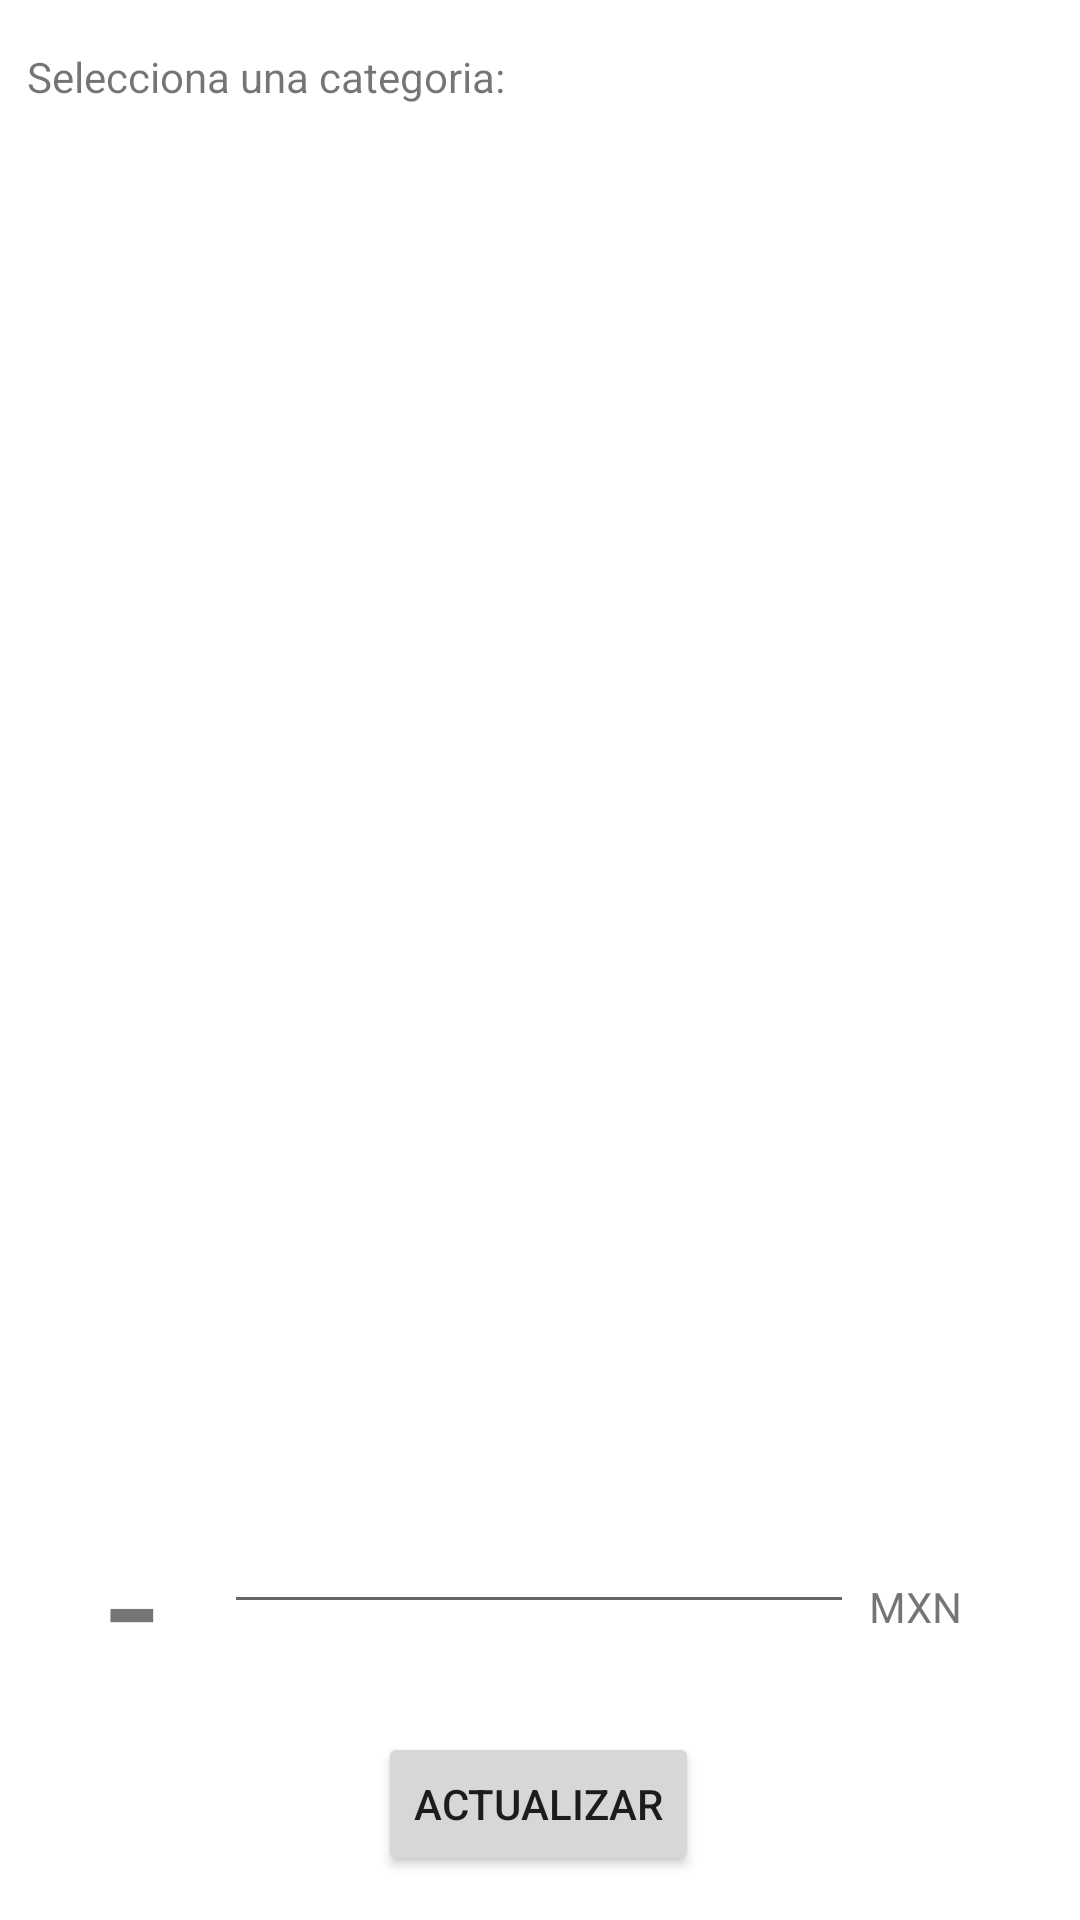

Android layout source for this screen:
<!-- AndroidManifest.xml: application theme Theme.PiggyBank -->
<!-- res/layout/fragment_perfiles.xml -->
<?xml version="1.0" encoding="utf-8"?>
<androidx.constraintlayout.widget.ConstraintLayout xmlns:android="http://schemas.android.com/apk/res/android"
    xmlns:app="http://schemas.android.com/apk/res-auto"
    xmlns:tools="http://schemas.android.com/tools"
    android:id="@+id/acrtualizarSaldo"
    android:layout_width="match_parent"
    android:layout_height="match_parent"
    tools:context=".PerfilesFragment">


    <androidx.recyclerview.widget.RecyclerView
        android:id="@+id/perfiles_recycler"
        android:layout_width="0dp"
        android:layout_height="420dp"
        android:layout_marginTop="48dp"
        app:layout_constraintEnd_toEndOf="parent"
        app:layout_constraintHorizontal_bias="0.0"
        app:layout_constraintStart_toStartOf="parent"
        app:layout_constraintTop_toTopOf="parent"
        tools:listitem="@layout/perfiles_renglon" />

    <TextView
        android:id="@+id/signoDinero"
        android:layout_width="28dp"
        android:layout_height="80dp"
        android:layout_marginTop="6dp"
        android:layout_marginBottom="48dp"
        android:text="-"
        android:textSize="60sp"
        app:layout_constraintBottom_toBottomOf="parent"
        app:layout_constraintEnd_toEndOf="parent"
        app:layout_constraintHorizontal_bias="0.107"
        app:layout_constraintStart_toStartOf="parent"
        app:layout_constraintTop_toBottomOf="@+id/perfiles_recycler" />

    <EditText
        android:id="@+id/editTextNumber"
        android:layout_width="wrap_content"
        android:layout_height="wrap_content"
        android:ems="10"
        android:inputType="number"
        app:layout_constraintBottom_toBottomOf="parent"
        app:layout_constraintEnd_toEndOf="parent"
        app:layout_constraintHorizontal_bias="0.497"
        app:layout_constraintStart_toStartOf="parent"
        app:layout_constraintTop_toBottomOf="@+id/perfiles_recycler"
        app:layout_constraintVertical_bias="0.244" />

    <TextView
        android:id="@+id/textView27"
        android:layout_width="wrap_content"
        android:layout_height="wrap_content"
        android:layout_marginTop="39dp"
        android:layout_marginBottom="76dp"
        android:text="MXN"
        app:layout_constraintBottom_toBottomOf="parent"
        app:layout_constraintEnd_toEndOf="parent"
        app:layout_constraintHorizontal_bias="0.881"
        app:layout_constraintStart_toStartOf="parent"
        app:layout_constraintTop_toBottomOf="@+id/perfiles_recycler" />

    <Button
        android:id="@+id/actualizarSaldo"
        android:layout_width="wrap_content"
        android:layout_height="wrap_content"
        android:text="Actualizar"
        app:layout_constraintBottom_toBottomOf="parent"
        app:layout_constraintEnd_toEndOf="parent"
        app:layout_constraintHorizontal_bias="0.498"
        app:layout_constraintStart_toStartOf="parent"
        app:layout_constraintTop_toBottomOf="@+id/perfiles_recycler"
        app:layout_constraintVertical_bias="0.881" />

    <TextView
        android:id="@+id/textView28"
        android:layout_width="wrap_content"
        android:layout_height="wrap_content"
        android:layout_marginTop="16dp"
        android:layout_marginBottom="433dp"
        android:text="Selecciona una categoria:"
        app:layout_constraintBottom_toBottomOf="@+id/perfiles_recycler"
        app:layout_constraintEnd_toEndOf="parent"
        app:layout_constraintHorizontal_bias="0.045"
        app:layout_constraintStart_toStartOf="parent"
        app:layout_constraintTop_toTopOf="parent" />

</androidx.constraintlayout.widget.ConstraintLayout>
<!-- res/layout/perfiles_renglon.xml (included above) -->
<?xml version="1.0" encoding="utf-8"?>
<androidx.cardview.widget.CardView
    xmlns:android="http://schemas.android.com/apk/res/android"
    xmlns:card_view="http://schemas.android.com/apk/res-auto"
    android:layout_width="match_parent"
    android:layout_height="wrap_content"
    android:id="@+id/card_pertanyaan"
    card_view:cardBackgroundColor="#FFFF"
    card_view:cardCornerRadius="8dp"
    card_view:contentPadding="10dp"
    android:foreground="?selectableItemBackground"
    android:clickable="true">

    <LinearLayout
        android:orientation="horizontal"
        android:padding="10dp"
        android:layout_width="match_parent"
        android:layout_height="wrap_content">

        <ImageView
            android:id="@+id/foto"
            android:layout_width="54dp"
            android:layout_height="48dp"
            card_view:srcCompat="@mipmap/ic_launcher" />

        <LinearLayout
            android:paddingLeft="10dp"
            android:orientation="vertical"
            android:layout_width="match_parent"
            android:layout_height="wrap_content">

            <TextView
                android:id="@+id/nombre"
                android:layout_width="match_parent"
                android:layout_height="wrap_content"
                android:text="nombre"
                android:textColor="@color/purple_500"
                android:textStyle="bold" />

        </LinearLayout>
    </LinearLayout>


</androidx.cardview.widget.CardView>
<!-- resources referenced by this layout -->
<resources>
  <color name="purple_500">#FF6200EE</color>
  <style name="Theme.PiggyBank" parent="Theme.MaterialComponents.DayNight.DarkActionBar">
          
          <item name="colorPrimary">#99aab5</item>
          <item name="colorPrimaryVariant">#2c2f33</item>
          <item name="colorOnPrimary">@color/white</item>
          
          <item name="colorSecondary">@color/teal_200</item>
          <item name="colorSecondaryVariant">@color/teal_700</item>
          <item name="colorOnSecondary">@color/black</item>
          
          <item name="android:statusBarColor" tools:targetApi="l">?attr/colorPrimaryVariant</item>
          
      </style>
  <color name="white">#FFFFFFFF</color>
  <color name="teal_200">#FF03DAC5</color>
  <color name="teal_700">#FF018786</color>
  <color name="black">#FF000000</color>
</resources>
